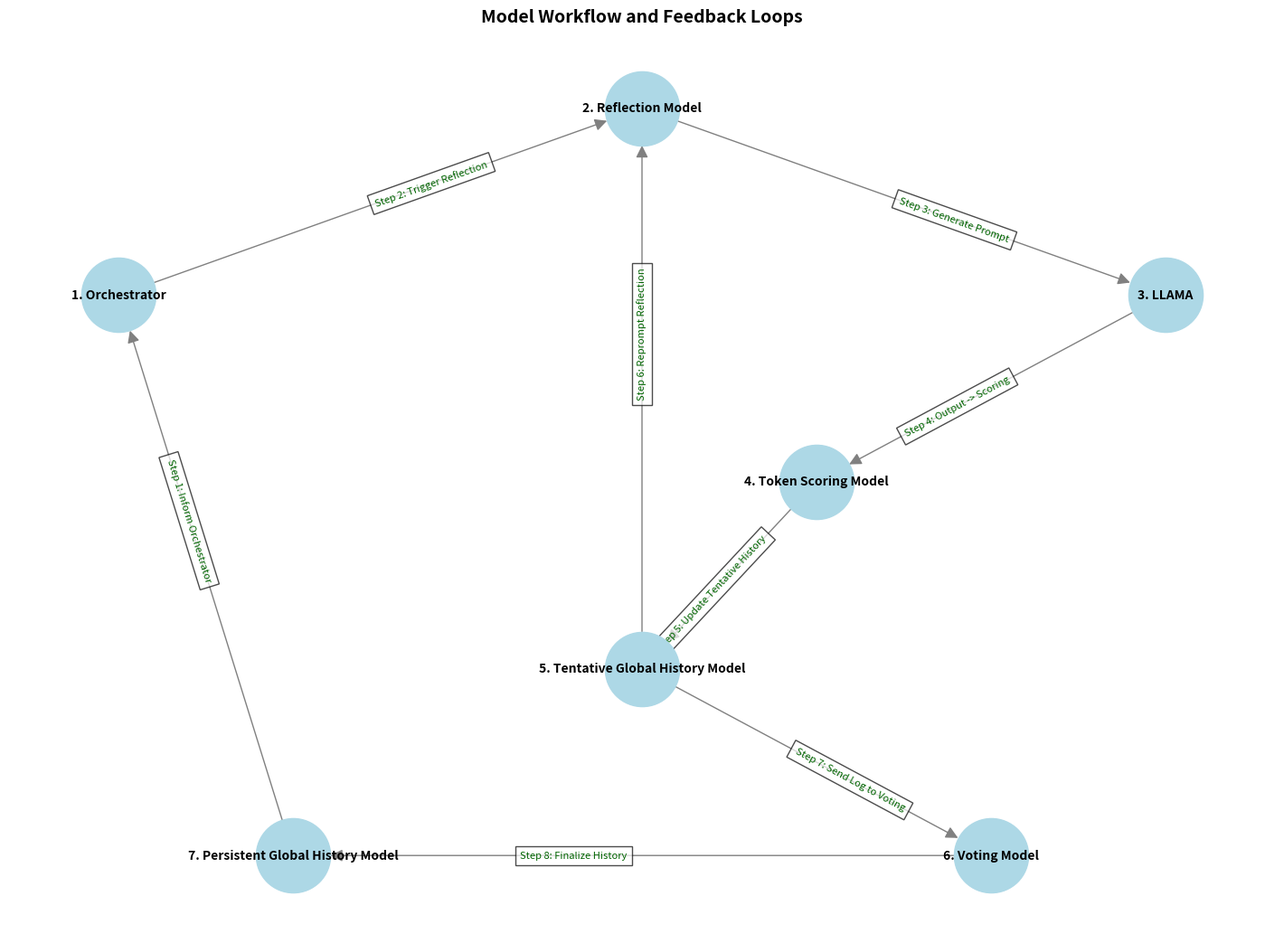

Recreate this plot in Python.
import matplotlib.pyplot as plt
import networkx as nx

# Define a directed graph for the workflow
G_workflow = nx.DiGraph()

# Define nodes with numbers and descriptions for clarity
nodes_workflow = [
    "1. Orchestrator",
    "2. Reflection Model",
    "3. LLAMA",
    "4. Token Scoring Model",
    "5. Tentative Global History Model",
    "6. Voting Model",
    "7. Persistent Global History Model"
]

# Add nodes to the graph
G_workflow.add_nodes_from(nodes_workflow)

# Define edges to represent interactions and feedback loops
edges_workflow = [
    # Start of a new phase
    ("7. Persistent Global History Model", "1. Orchestrator"),  # Step 1: Final state informs Orchestrator
    ("1. Orchestrator", "2. Reflection Model"),  # Step 2: Orchestrator triggers Reflection Model
    ("2. Reflection Model", "3. LLAMA"),  # Step 3: Reflection generates dynamic prompt for LLAMA

    # Discussion phase
    ("3. LLAMA", "4. Token Scoring Model"),  # Step 4: LLAMA generates output -> Scoring
    ("4. Token Scoring Model", "5. Tentative Global History Model"),  # Step 5: Add output to Tentative History
    ("5. Tentative Global History Model", "2. Reflection Model"),  # Step 6: Tentative History triggers reprompt

    # Feedback loops during discussion
    ("5. Tentative Global History Model", "6. Voting Model"),  # Step 7: Discussion log sent to Voting Model

    # End of discussion phase
    ("6. Voting Model", "7. Persistent Global History Model"),  # Step 8: Voting sends summary to Persistent History
]

# Add edges to the graph
G_workflow.add_edges_from(edges_workflow)

# Define positions for the nodes
pos_workflow = {
    "1. Orchestrator": (-3, 0),
    "2. Reflection Model": (0, 2),
    "3. LLAMA": (3, 0),
    "4. Token Scoring Model": (1, -2),
    "5. Tentative Global History Model": (0, -4),
    "6. Voting Model": (2, -6),
    "7. Persistent Global History Model": (-2, -6),
}

# Create the plot
plt.figure(figsize=(14, 10))

# Draw nodes and edges
nx.draw(
    G_workflow, pos_workflow, with_labels=True, node_size=3500, node_color="lightblue",
    font_size=10, font_weight="bold", arrowsize=20, edge_color="gray"
)

# Define edge labels for better explanation
edge_labels_workflow = {
    ("7. Persistent Global History Model", "1. Orchestrator"): "Step 1: Inform Orchestrator",
    ("1. Orchestrator", "2. Reflection Model"): "Step 2: Trigger Reflection",
    ("2. Reflection Model", "3. LLAMA"): "Step 3: Generate Prompt",
    ("3. LLAMA", "4. Token Scoring Model"): "Step 4: Output -> Scoring",
    ("4. Token Scoring Model", "5. Tentative Global History Model"): "Step 5: Update Tentative History",
    ("5. Tentative Global History Model", "2. Reflection Model"): "Step 6: Reprompt Reflection",
    ("5. Tentative Global History Model", "6. Voting Model"): "Step 7: Send Log to Voting",
    ("6. Voting Model", "7. Persistent Global History Model"): "Step 8: Finalize History",
}

# Add edge labels to the plot
nx.draw_networkx_edge_labels(
    G_workflow, pos_workflow, edge_labels=edge_labels_workflow,
    font_size=8, font_color="darkgreen", label_pos=0.6, bbox=dict(facecolor="white", alpha=0.7)
)

# Add title
plt.title("Model Workflow and Feedback Loops", fontsize=14, fontweight="bold")
plt.show()
